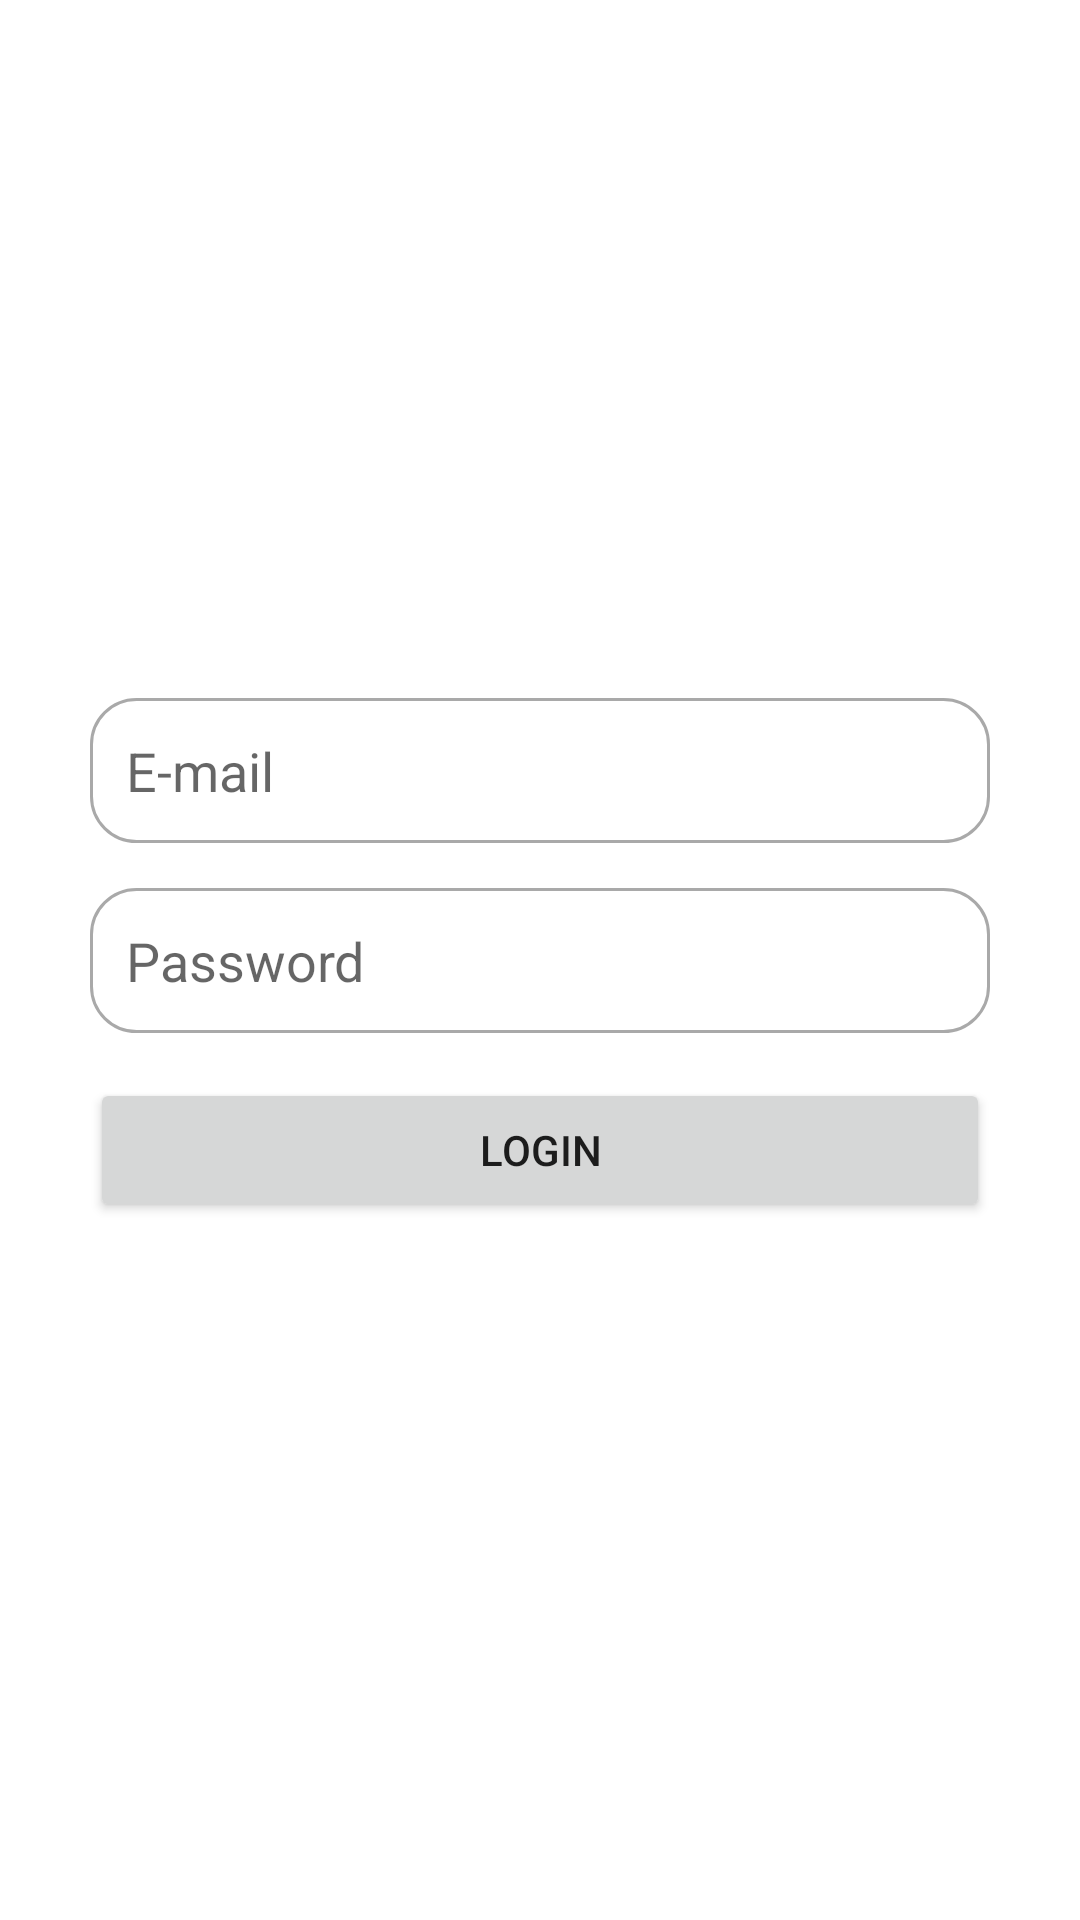

Write the Android layout XML for this screen, with the resource values it uses.
<!-- AndroidManifest.xml: application theme Theme.DeFacto -->
<!-- res/layout/activity_login.xml -->
<?xml version="1.0" encoding="utf-8"?>
<LinearLayout xmlns:android="http://schemas.android.com/apk/res/android"
    xmlns:app="http://schemas.android.com/apk/res-auto"
    xmlns:tools="http://schemas.android.com/tools"
    android:layout_width="match_parent"
    android:layout_height="match_parent"
    android:orientation="vertical"
    tools:context=".MainActivity">

    <LinearLayout
        android:layout_width="match_parent"
        android:layout_height="match_parent"
        android:gravity="center"
        android:orientation="vertical">

        <EditText
            android:layout_width="300dp"
            android:layout_height="wrap_content"
            android:layout_marginBottom="15dp"
            android:padding="12dp"
            android:ems="10"
            android:background="@drawable/custom_input"
            android:drawableStart="@drawable/ic_email"
            android:drawablePadding="12dp"
            android:hint="@string/email"
            android:inputType="textEmailAddress"/>

        <EditText
            android:layout_width="300dp"
            android:layout_height="wrap_content"
            android:layout_marginBottom="15dp"
            android:padding="12dp"
            android:ems="10"
            android:background="@drawable/custom_input"
            android:drawableStart="@drawable/ic_lock"
            android:drawablePadding="12dp"
            android:hint="@string/password"
            android:inputType="textPassword"/>

        <Button
            android:layout_width="300dp"
            android:layout_height="wrap_content"
            android:text="@string/login"/>
    </LinearLayout>
</LinearLayout>
<!-- resources referenced by this layout -->
<resources>
  <!-- drawable custom_input (drawable) -->
  <?xml version="1.0" encoding="utf-8"?>
  <selector xmlns:android="http://schemas.android.com/apk/res/android">
      <item android:state_enabled="true" android:state_focused="true">
          <shape android:shape="rectangle">
              <solid android:color="@color/white"/>
              <corners android:radius="15dp"/>
              <stroke android:color="@color/black" android:width="1dp"/>
          </shape>
      </item>
  
      <item android:state_enabled="true">
          <shape android:shape="rectangle">
              <solid android:color="@color/white"/>
              <corners android:radius="15dp"/>
              <stroke android:color="@color/dark_grey" android:width="1dp"/>
          </shape>
      </item>
  </selector>
  <string name="email">E-mail</string>
  <string name="login">Login</string>
  <string name="password">Password</string>
  <style name="Theme.DeFacto" parent="Theme.MaterialComponents.DayNight.DarkActionBar">
          
          <item name="colorPrimary">@color/black</item>
          <item name="colorPrimaryVariant">@color/black</item>
          <item name="colorOnPrimary">@color/white</item>
          
          <item name="colorSecondary">@color/white</item>
          <item name="colorSecondaryVariant">@color/white</item>
          <item name="colorOnSecondary">@color/black</item>
          
          <item name="android:statusBarColor" tools:targetApi="l">?attr/colorPrimaryVariant</item>
          
      </style>
  <color name="white">#FFFFFFFF</color>
  <color name="black">#FF000000</color>
  <color name="dark_grey">#a9a9a9</color>
</resources>
